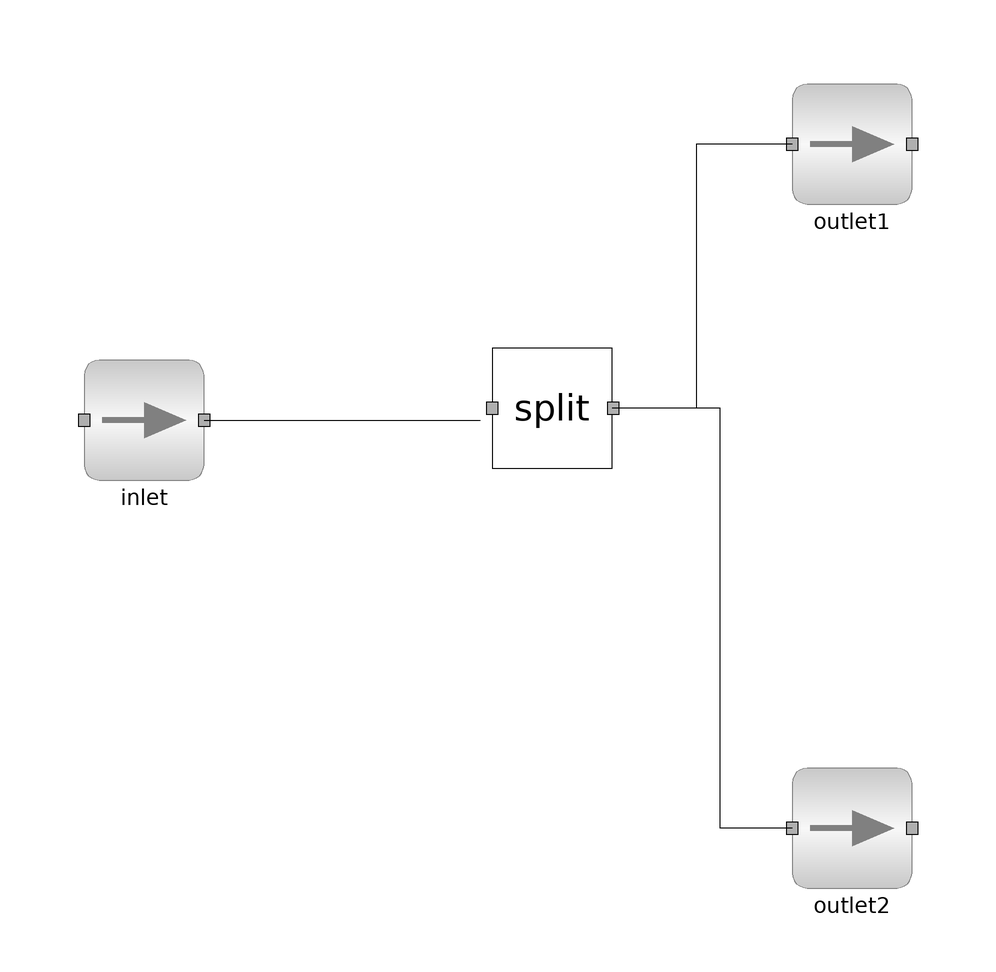

Above is the diagram view of the following Modelica model: its components placed by their Placement annotations and its connect equations drawn as lines.

model main
        import data = Simulator.Files.Chemsep_Database;
        parameter data.Benzene benz;
        parameter data.Toluene tol;
        parameter Integer NOC = 2;
        parameter data.General_Properties comp[NOC] = {benz, tol};
        ms inlet(NOC = NOC, comp = comp) annotation(
          Placement(visible = true, transformation(origin = {-80, 10}, extent = {{-10, -10}, {10, 10}}, rotation = 0)));
        ms outlet1(NOC = NOC, comp = comp) annotation(
          Placement(visible = true, transformation(origin = {38, 56}, extent = {{-10, -10}, {10, 10}}, rotation = 0)));
        ms outlet2(NOC = NOC, comp = comp) annotation(
          Placement(visible = true, transformation(origin = {38, -58}, extent = {{-10, -10}, {10, 10}}, rotation = 0)));
        Simulator.Unit_Operations.Splitter split(NOC = NOC, comp = comp, NO = 2, calcType = "Molar_Flow") annotation(
          Placement(visible = true, transformation(origin = {-12, 12}, extent = {{-10, -10}, {10, 10}}, rotation = 0)));
      equation
        connect(outlet2.inlet, split.outlet[2]) annotation(
          Line(points = {{28, -58}, {16, -58}, {16, 12}, {-2, 12}, {-2, 12}}));
        connect(outlet1.inlet, split.outlet[1]) annotation(
          Line(points = {{28, 56}, {12, 56}, {12, 12}, {-2, 12}, {-2, 12}}));
        connect(inlet.outlet, split.inlet) annotation(
          Line(points = {{-70, 10}, {-24, 10}, {-24, 10}, {-24, 10}}));
      //  connect(split.outlet[1], outlet1.inlet);
      //  connect(split.outlet[2], outlet2.inlet);
        inlet.P = 101325;
        inlet.T = 300;
        inlet.compMolFrac[1, :] = {0.5, 0.5};
        inlet.totMolFlo[1] = 100;
        split.specVal = {20, 80};
      end main;